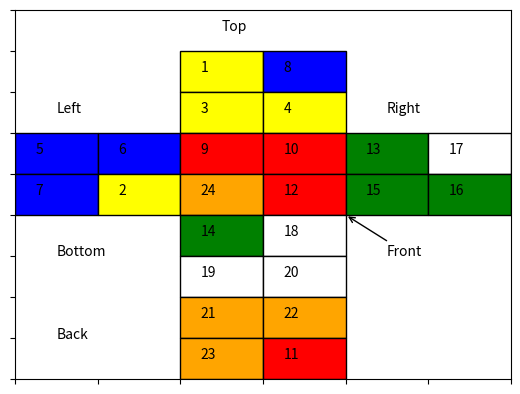
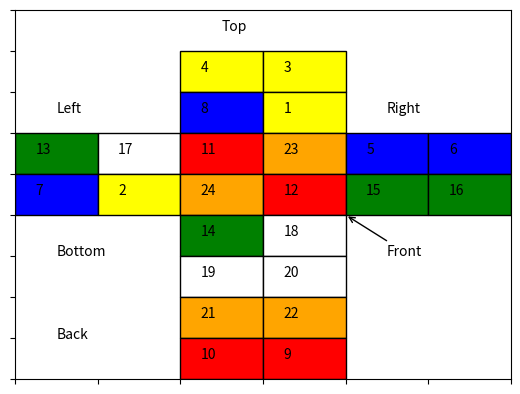
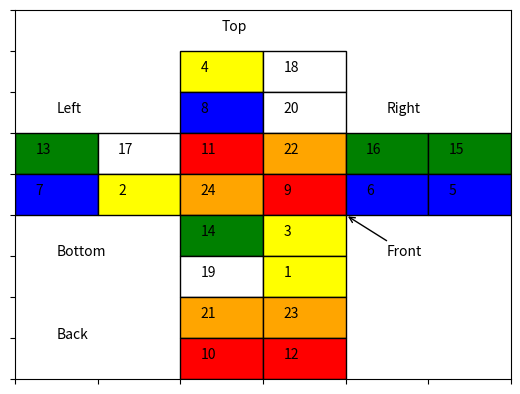
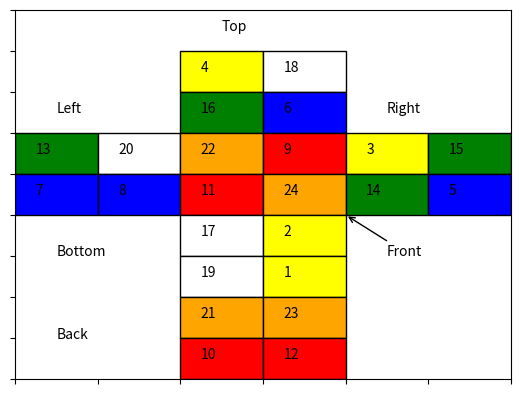
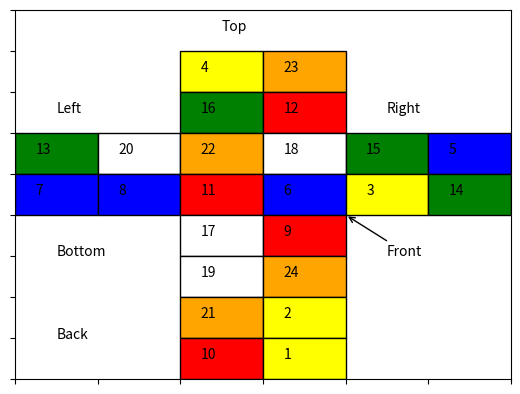
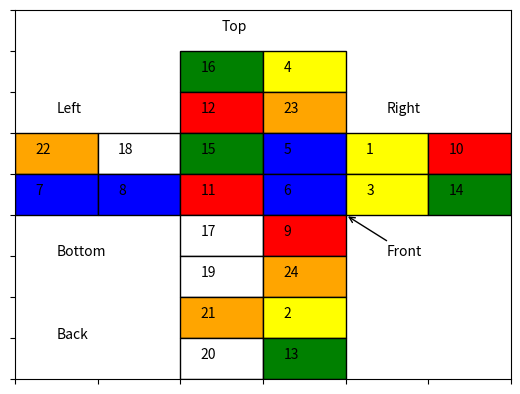
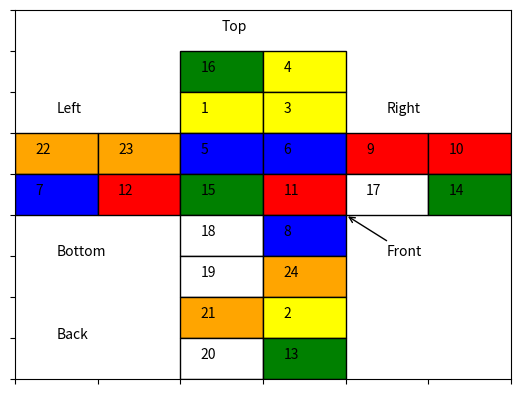
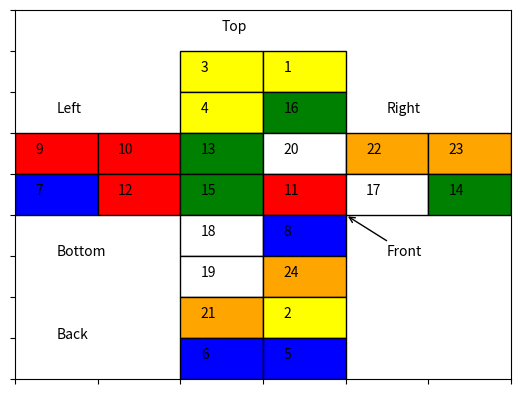
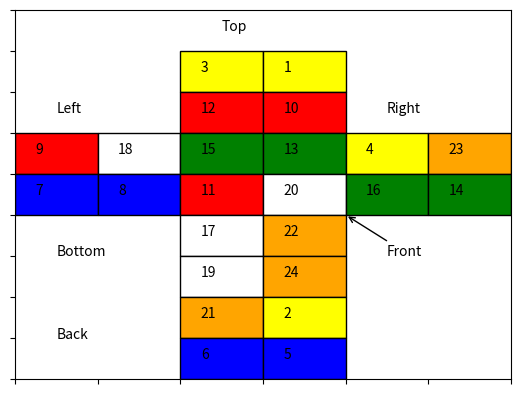
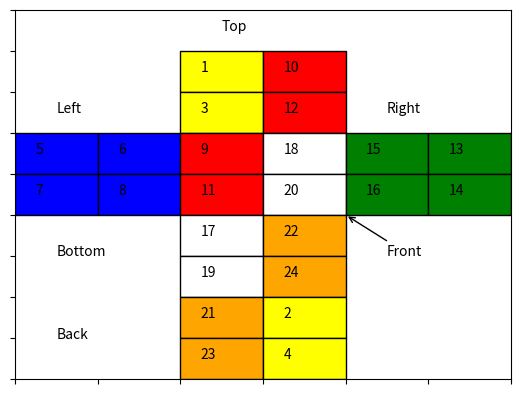
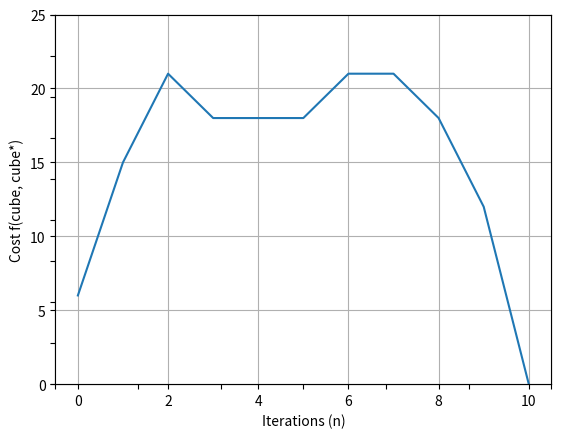

Generate these figures, in order, with matplotlib:

"""
This is my rubik's cube software for Engineering Optimisation ENEL445
This project will build upon a 2*2*2 rubik's cube and work up to a 3*3*3 cube 
if successful 

"""
import numpy as np 
import matplotlib.pyplot as plt
import matplotlib.patches as patches
import random

#----------------------------------------------------------------------------#
# Variables
#----------------------------------------------------------------------------#

cube_x_pos = [2,3,2,3,0,1,0,1,2,3,2,3,4,5,4,5,2,3,2,3,2,3,2,3]
cube_y_pos = [7,7,6,6,5,5,4,4,5,5,4,4,5,5,4,4,3,3,2,2,1,1,0,0]

color_map_1 = {
    1: 'yellow', 
    2: 'blue',
    3: 'red',
    4: 'green',
    5: 'white',
    6: 'orange'
}

color_map_2 = {
    1: 'yellow', 
    2: 'yellow', 
    3: 'yellow', 
    4: 'yellow', 
    5: 'blue',
    6: 'blue',
    7: 'blue',
    8: 'blue',
    9: 'red',
    10: 'red',
    11: 'red',
    12: 'red',
    13: 'green',
    14: 'green',
    15: 'green',
    16: 'green',
    17: 'white',
    18: 'white',
    19: 'white',
    20: 'white',
    21: 'orange',
    22: 'orange',
    23: 'orange',
    24: 'orange'
    }

cube_mixed_1 = np.array([22,18,10,11,20,13,9,24,4,8,14,5,17,15,23,7,2,1,6,21,3,19,16,12])
# has scramble sequence ['bottomCW', 'backCW', 'backFT', 'backFT', 'leftCCW', 'frontCCW', 
#                        'topCW', 'leftFT', 'bottomCCW', 'bottomCCW', 'rightFT', 'leftCW', 
#                        'frontFT', 'leftCW', 'rightFT', 'bottomCCW', 'leftCCW', 'leftCW', 
#                        'rightCW', 'frontFT']

cube_mixed_2 = np.array([15,5,20,8,18,22,24,13,16,17,10,9,11,1,6,21,4,3,14,19,2,7,12,23])


cube_mixed_3 = np.array([1,8,3,4,5,6,7,2,9,10,24,12,13,17,15,16,14,18,19,20,21,22,23,11])


solved_cube = np.array([1,2,3,4,5,6,7,8,9,10,11,12,13,14,15,16,17,18,19,20,21,22,23,24]) # desired cube solution
    



#----------------------------------------------------------------------------#
# Cube plotting
#----------------------------------------------------------------------------#



def plot_cube(cube, itr=None):
    """This function plots the 2d unfolded layout of the 2*2*2 cube"""
    fig, ax = plt.subplots()
    
    for i in range(len(cube)):
        rectangle = patches.Rectangle((cube_x_pos[i] + 2, cube_y_pos[i]), 1, 1, linewidth=1, edgecolor='black', facecolor= color_map_2[cube[i]])
        ax.add_patch(rectangle)
        plt.annotate(str(cube[i]), xy=(cube_x_pos[i] + 2.25,cube_y_pos[i]+ 0.5), xytext=(cube_x_pos[i] + 2.25,cube_y_pos[i] + 0.5))
    
    # Set axis limits for better visualization
    ax.set_xlim(2, 8)
    ax.set_ylim(0, 9)
    
    plt.annotate('Top', xy=(4, 8.5), xytext=(4.5, 8.5))
    plt.annotate('Left', xy=(2, 6.5), xytext=(2.5, 6.5))
    plt.annotate('Front', xy=(6, 4), xytext=(6.5, 3), arrowprops=dict(facecolor='red', arrowstyle='->'))
    plt.annotate('Right', xy=(4, 9), xytext=(6.5, 6.5))
    plt.annotate('Bottom', xy=(4, 9), xytext=(2.5, 3))
    plt.annotate('Back', xy=(4, 9), xytext=(2.5, 1))
    plt.annotate(itr, xy=(1,1), xytext=(1,1))
    
    plt.tick_params(axis='x', labelbottom=False)  # Remove x-axis values
    plt.tick_params(axis='y', labelleft=False)    # Remove y-axis values
    
    # Show the plot
    plt.show()


def iteration_cost(cost_list, n):
        axes = plt.axes()
        nS = np.arange(n)
        axes.plot(nS, np.array(cost_list))
        axes.set_xlabel("Iterations (n)")
        axes.set_ylabel("Cost f(cube, cube*)")
        axes.set_ybound(lower=0, upper=25)
        axes.grid()
        plt.show()

    
#----------------------------------------------------------------------------#
# Cube Operations
#----------------------------------------------------------------------------#
                     #1,2,3,4,5,6,7,8,9,1,1,2,3,4,5,6,7,8,9,1,1,2,3,4
TOP_CW = np.array(  [[0,0,1,0,0,0,0,0,0,0,0,0,0,0,0,0,0,0,0,0,0,0,0,0],#1 TOP
                     [1,0,0,0,0,0,0,0,0,0,0,0,0,0,0,0,0,0,0,0,0,0,0,0],#2 
                     [0,0,0,1,0,0,0,0,0,0,0,0,0,0,0,0,0,0,0,0,0,0,0,0],#3
                     [0,1,0,0,0,0,0,0,0,0,0,0,0,0,0,0,0,0,0,0,0,0,0,0],#4
                     [0,0,0,0,0,0,0,0,1,0,0,0,0,0,0,0,0,0,0,0,0,0,0,0],#5 LEFT
                     [0,0,0,0,0,0,0,0,0,1,0,0,0,0,0,0,0,0,0,0,0,0,0,0],#6
                     [0,0,0,0,0,0,1,0,0,0,0,0,0,0,0,0,0,0,0,0,0,0,0,0],#7
                     [0,0,0,0,0,0,0,1,0,0,0,0,0,0,0,0,0,0,0,0,0,0,0,0],#8
                     [0,0,0,0,0,0,0,0,0,0,0,0,1,0,0,0,0,0,0,0,0,0,0,0],#9 FRONT
                     [0,0,0,0,0,0,0,0,0,0,0,0,0,1,0,0,0,0,0,0,0,0,0,0],#10
                     [0,0,0,0,0,0,0,0,0,0,1,0,0,0,0,0,0,0,0,0,0,0,0,0],#11
                     [0,0,0,0,0,0,0,0,0,0,0,1,0,0,0,0,0,0,0,0,0,0,0,0],#12
                     [0,0,0,0,0,0,0,0,0,0,0,0,0,0,0,0,0,0,0,0,0,0,0,1],#13 RIGHT
                     [0,0,0,0,0,0,0,0,0,0,0,0,0,0,0,0,0,0,0,0,0,0,1,0],#14
                     [0,0,0,0,0,0,0,0,0,0,0,0,0,0,1,0,0,0,0,0,0,0,0,0],#15
                     [0,0,0,0,0,0,0,0,0,0,0,0,0,0,0,1,0,0,0,0,0,0,0,0],#16
                     [0,0,0,0,0,0,0,0,0,0,0,0,0,0,0,0,1,0,0,0,0,0,0,0],#17 BOTTOM
                     [0,0,0,0,0,0,0,0,0,0,0,0,0,0,0,0,0,1,0,0,0,0,0,0],#18
                     [0,0,0,0,0,0,0,0,0,0,0,0,0,0,0,0,0,0,1,0,0,0,0,0],#19
                     [0,0,0,0,0,0,0,0,0,0,0,0,0,0,0,0,0,0,0,1,0,0,0,0],#20 BACK
                     [0,0,0,0,0,0,0,0,0,0,0,0,0,0,0,0,0,0,0,0,1,0,0,0],#21
                     [0,0,0,0,0,0,0,0,0,0,0,0,0,0,0,0,0,0,0,0,0,1,0,0],#22
                     [0,0,0,0,0,1,0,0,0,0,0,0,0,0,0,0,0,0,0,0,0,0,0,0],#23
                     [0,0,0,0,1,0,0,0,0,0,0,0,0,0,0,0,0,0,0,0,0,0,0,0],])#24
    
                     #1,2,3,4,5,6,7,8,9,1,1,2,3,4,5,6,7,8,9,1,1,2,3,4
LEFT_CW = np.array([ [0,0,0,0,0,0,0,0,0,0,0,0,0,0,0,0,0,0,0,0,1,0,0,0],#1 TOP
                     [0,1,0,0,0,0,0,0,0,0,0,0,0,0,0,0,0,0,0,0,0,0,0,0],#2 
                     [0,0,0,0,0,0,0,0,0,0,0,0,0,0,0,0,0,0,0,0,0,0,1,0],#3
                     [0,0,0,1,0,0,0,0,0,0,0,0,0,0,0,0,0,0,0,0,0,0,0,0],#4
                     [0,0,0,0,0,0,1,0,0,0,0,0,0,0,0,0,0,0,0,0,0,0,0,0],#5 LEFT
                     [0,0,0,0,1,0,0,0,0,0,0,0,0,0,0,0,0,0,0,0,0,0,0,0],#6
                     [0,0,0,0,0,0,0,1,0,0,0,0,0,0,0,0,0,0,0,0,0,0,0,0],#7
                     [0,0,0,0,0,1,0,0,0,0,0,0,0,0,0,0,0,0,0,0,0,0,0,0],#8
                     [1,0,0,0,0,0,0,0,0,0,0,0,0,0,0,0,0,0,0,0,0,0,0,0],#9 FRONT
                     [0,0,0,0,0,0,0,0,0,1,0,0,0,0,0,0,0,0,0,0,0,0,0,0],#10
                     [0,0,1,0,0,0,0,0,0,0,0,0,0,0,0,0,0,0,0,0,0,0,0,0],#11
                     [0,0,0,0,0,0,0,0,0,0,0,1,0,0,0,0,0,0,0,0,0,0,0,0],#12
                     [0,0,0,0,0,0,0,0,0,0,0,0,1,0,0,0,0,0,0,0,0,0,0,0],#13 RIGHT
                     [0,0,0,0,0,0,0,0,0,0,0,0,0,1,0,0,0,0,0,0,0,0,0,0],#14
                     [0,0,0,0,0,0,0,0,0,0,0,0,0,0,1,0,0,0,0,0,0,0,0,0],#15
                     [0,0,0,0,0,0,0,0,0,0,0,0,0,0,0,1,0,0,0,0,0,0,0,0],#16
                     [0,0,0,0,0,0,0,0,1,0,0,0,0,0,0,0,0,0,0,0,0,0,0,0],#17 BOTTOM
                     [0,0,0,0,0,0,0,0,0,0,0,0,0,0,0,0,0,1,0,0,0,0,0,0],#18
                     [0,0,0,0,0,0,0,0,0,0,1,0,0,0,0,0,0,0,0,0,0,0,0,0],#19
                     [0,0,0,0,0,0,0,0,0,0,0,0,0,0,0,0,0,0,0,1,0,0,0,0],#20 BACK
                     [0,0,0,0,0,0,0,0,0,0,0,0,0,0,0,0,1,0,0,0,0,0,0,0],#21
                     [0,0,0,0,0,0,0,0,0,0,0,0,0,0,0,0,0,0,0,0,0,1,0,0],#22
                     [0,0,0,0,0,0,0,0,0,0,0,0,0,0,0,0,0,0,1,0,0,0,0,0],#23
                     [0,0,0,0,0,0,0,0,0,0,0,0,0,0,0,0,0,0,0,0,0,0,0,1],])#24

                     #1,2,3,4,5,6,7,8,9,1,1,2,3,4,5,6,7,8,9,1,1,2,3,4
FRONT_CW = np.array([[1,0,0,0,0,0,0,0,0,0,0,0,0,0,0,0,0,0,0,0,0,0,0,0],#1 TOP
                     [0,1,0,0,0,0,0,0,0,0,0,0,0,0,0,0,0,0,0,0,0,0,0,0],#2 
                     [0,0,0,0,0,0,0,1,0,0,0,0,0,0,0,0,0,0,0,0,0,0,0,0],#3
                     [0,0,0,0,0,1,0,0,0,0,0,0,0,0,0,0,0,0,0,0,0,0,0,0],#4
                     [0,0,0,0,1,0,0,0,0,0,0,0,0,0,0,0,0,0,0,0,0,0,0,0],#5 LEFT
                     [0,0,0,0,0,0,0,0,0,0,0,0,0,0,0,0,1,0,0,0,0,0,0,0],#6
                     [0,0,0,0,0,0,1,0,0,0,0,0,0,0,0,0,0,0,0,0,0,0,0,0],#7
                     [0,0,0,0,0,0,0,0,0,0,0,0,0,0,0,0,0,1,0,0,0,0,0,0],#8
                     [0,0,0,0,0,0,0,0,0,0,1,0,0,0,0,0,0,0,0,0,0,0,0,0],#9 FRONT
                     [0,0,0,0,0,0,0,0,1,0,0,0,0,0,0,0,0,0,0,0,0,0,0,0],#10
                     [0,0,0,0,0,0,0,0,0,0,0,1,0,0,0,0,0,0,0,0,0,0,0,0],#11
                     [0,0,0,0,0,0,0,0,0,1,0,0,0,0,0,0,0,0,0,0,0,0,0,0],#12
                     [0,0,1,0,0,0,0,0,0,0,0,0,0,0,0,0,0,0,0,0,0,0,0,0],#13 RIGHT
                     [0,0,0,0,0,0,0,0,0,0,0,0,0,1,0,0,0,0,0,0,0,0,0,0],#14
                     [0,0,0,1,0,0,0,0,0,0,0,0,0,0,0,0,0,0,0,0,0,0,0,0],#15
                     [0,0,0,0,0,0,0,0,0,0,0,0,0,0,0,1,0,0,0,0,0,0,0,0],#16
                     [0,0,0,0,0,0,0,0,0,0,0,0,0,0,1,0,0,0,0,0,0,0,0,0],#17 BOTTOM
                     [0,0,0,0,0,0,0,0,0,0,0,0,1,0,0,0,0,0,0,0,0,0,0,0],#18
                     [0,0,0,0,0,0,0,0,0,0,0,0,0,0,0,0,0,0,1,0,0,0,0,0],#19
                     [0,0,0,0,0,0,0,0,0,0,0,0,0,0,0,0,0,0,0,1,0,0,0,0],#20 BACK
                     [0,0,0,0,0,0,0,0,0,0,0,0,0,0,0,0,0,0,0,0,1,0,0,0],#21
                     [0,0,0,0,0,0,0,0,0,0,0,0,0,0,0,0,0,0,0,0,0,1,0,0],#22
                     [0,0,0,0,0,0,0,0,0,0,0,0,0,0,0,0,0,0,0,0,0,0,1,0],#23
                     [0,0,0,0,0,0,0,0,0,0,0,0,0,0,0,0,0,0,0,0,0,0,0,1],])#24

                      #1,2,3,4,5,6,7,8,9,1,1,2,3,4,5,6,7,8,9,1,1,2,3,4
RIGHT_CW = np.array([ [1,0,0,0,0,0,0,0,0,0,0,0,0,0,0,0,0,0,0,0,0,0,0,0],#1 TOP
                      [0,0,0,0,0,0,0,0,0,1,0,0,0,0,0,0,0,0,0,0,0,0,0,0],#2 
                      [0,0,1,0,0,0,0,0,0,0,0,0,0,0,0,0,0,0,0,0,0,0,0,0],#3
                      [0,0,0,0,0,0,0,0,0,0,0,1,0,0,0,0,0,0,0,0,0,0,0,0],#4
                      [0,0,0,0,1,0,0,0,0,0,0,0,0,0,0,0,0,0,0,0,0,0,0,0],#5 LEFT
                      [0,0,0,0,0,1,0,0,0,0,0,0,0,0,0,0,0,0,0,0,0,0,0,0],#6
                      [0,0,0,0,0,0,1,0,0,0,0,0,0,0,0,0,0,0,0,0,0,0,0,0],#7
                      [0,0,0,0,0,0,0,1,0,0,0,0,0,0,0,0,0,0,0,0,0,0,0,0],#8
                      [0,0,0,0,0,0,0,0,1,0,0,0,0,0,0,0,0,0,0,0,0,0,0,0],#9 FRONT
                      [0,0,0,0,0,0,0,0,0,0,0,0,0,0,0,0,0,1,0,0,0,0,0,0],#10
                      [0,0,0,0,0,0,0,0,0,0,1,0,0,0,0,0,0,0,0,0,0,0,0,0],#11
                      [0,0,0,0,0,0,0,0,0,0,0,0,0,0,0,0,0,0,0,1,0,0,0,0],#12
                      [0,0,0,0,0,0,0,0,0,0,0,0,0,0,1,0,0,0,0,0,0,0,0,0],#13 RIGHT
                      [0,0,0,0,0,0,0,0,0,0,0,0,1,0,0,0,0,0,0,0,0,0,0,0],#14
                      [0,0,0,0,0,0,0,0,0,0,0,0,0,0,0,1,0,0,0,0,0,0,0,0],#15
                      [0,0,0,0,0,0,0,0,0,0,0,0,0,1,0,0,0,0,0,0,0,0,0,0],#16
                      [0,0,0,0,0,0,0,0,0,0,0,0,0,0,0,0,1,0,0,0,0,0,0,0],#17 BOTTOM
                      [0,0,0,0,0,0,0,0,0,0,0,0,0,0,0,0,0,0,0,0,0,1,0,0],#18
                      [0,0,0,0,0,0,0,0,0,0,0,0,0,0,0,0,0,0,1,0,0,0,0,0],#19
                      [0,0,0,0,0,0,0,0,0,0,0,0,0,0,0,0,0,0,0,0,0,0,0,1],#20 BACK
                      [0,0,0,0,0,0,0,0,0,0,0,0,0,0,0,0,0,0,0,0,1,0,0,0],#21
                      [0,1,0,0,0,0,0,0,0,0,0,0,0,0,0,0,0,0,0,0,0,0,0,0],#22
                      [0,0,0,0,0,0,0,0,0,0,0,0,0,0,0,0,0,0,0,0,0,0,1,0],#23
                      [0,0,0,1,0,0,0,0,0,0,0,0,0,0,0,0,0,0,0,0,0,0,0,0],])#24

                      #1,2,3,4,5,6,7,8,9,1,1,2,3,4,5,6,7,8,9,1,1,2,3,4
BOTTOM_CW = np.array([[1,0,0,0,0,0,0,0,0,0,0,0,0,0,0,0,0,0,0,0,0,0,0,0],#1 TOP
                      [0,1,0,0,0,0,0,0,0,0,0,0,0,0,0,0,0,0,0,0,0,0,0,0],#2 
                      [0,0,1,0,0,0,0,0,0,0,0,0,0,0,0,0,0,0,0,0,0,0,0,0],#3
                      [0,0,0,1,0,0,0,0,0,0,0,0,0,0,0,0,0,0,0,0,0,0,0,0],#4
                      [0,0,0,0,1,0,0,0,0,0,0,0,0,0,0,0,0,0,0,0,0,0,0,0],#5 LEFT
                      [0,0,0,0,0,1,0,0,0,0,0,0,0,0,0,0,0,0,0,0,0,0,0,0],#6
                      [0,0,0,0,0,0,0,0,0,0,0,0,0,0,0,0,0,0,0,0,0,1,0,0],#7
                      [0,0,0,0,0,0,0,0,0,0,0,0,0,0,0,0,0,0,0,0,1,0,0,0],#8
                      [0,0,0,0,0,0,0,0,1,0,0,0,0,0,0,0,0,0,0,0,0,0,0,0],#9 FRONT
                      [0,0,0,0,0,0,0,0,0,1,0,0,0,0,0,0,0,0,0,0,0,0,0,0],#10
                      [0,0,0,0,0,0,1,0,0,0,0,0,0,0,0,0,0,0,0,0,0,0,0,0],#11
                      [0,0,0,0,0,0,0,1,0,0,0,0,0,0,0,0,0,0,0,0,0,0,0,0],#12
                      [0,0,0,0,0,0,0,0,0,0,0,0,1,0,0,0,0,0,0,0,0,0,0,0],#13 RIGHT
                      [0,0,0,0,0,0,0,0,0,0,0,0,0,1,0,0,0,0,0,0,0,0,0,0],#14
                      [0,0,0,0,0,0,0,0,0,0,1,0,0,0,0,0,0,0,0,0,0,0,0,0],#15
                      [0,0,0,0,0,0,0,0,0,0,0,1,0,0,0,0,0,0,0,0,0,0,0,0],#16
                      [0,0,0,0,0,0,0,0,0,0,0,0,0,0,0,0,0,0,1,0,0,0,0,0],#17 BOTTOM
                      [0,0,0,0,0,0,0,0,0,0,0,0,0,0,0,0,1,0,0,0,0,0,0,0],#18
                      [0,0,0,0,0,0,0,0,0,0,0,0,0,0,0,0,0,0,0,1,0,0,0,0],#19
                      [0,0,0,0,0,0,0,0,0,0,0,0,0,0,0,0,0,1,0,0,0,0,0,0],#20 BACK
                      [0,0,0,0,0,0,0,0,0,0,0,0,0,0,0,1,0,0,0,0,0,0,0,0],#21
                      [0,0,0,0,0,0,0,0,0,0,0,0,0,0,1,0,0,0,0,0,0,0,0,0],#22
                      [0,0,0,0,0,0,0,0,0,0,0,0,0,0,0,0,0,0,0,0,0,0,1,0],#23
                      [0,0,0,0,0,0,0,0,0,0,0,0,0,0,0,0,0,0,0,0,0,0,0,1],])#24

                     #1,2,3,4,5,6,7,8,9,1,1,2,3,4,5,6,7,8,9,1,1,2,3,4
BACK_CW = np.array([ [0,0,0,0,0,0,0,0,0,0,0,0,0,1,0,0,0,0,0,0,0,0,0,0],#1 TOP
                     [0,0,0,0,0,0,0,0,0,0,0,0,0,0,0,1,0,0,0,0,0,0,0,0],#2 
                     [0,0,1,0,0,0,0,0,0,0,0,0,0,0,0,0,0,0,0,0,0,0,0,0],#3
                     [0,0,0,1,0,0,0,0,0,0,0,0,0,0,0,0,0,0,0,0,0,0,0,0],#4
                     [0,1,0,0,0,0,0,0,0,0,0,0,0,0,0,0,0,0,0,0,0,0,0,0],#5 LEFT
                     [0,0,0,0,0,1,0,0,0,0,0,0,0,0,0,0,0,0,0,0,0,0,0,0],#6
                     [1,0,0,0,0,0,0,0,0,0,0,0,0,0,0,0,0,0,0,0,0,0,0,0],#7
                     [0,0,0,0,0,0,0,1,0,0,0,0,0,0,0,0,0,0,0,0,0,0,0,0],#8
                     [0,0,0,0,0,0,0,0,1,0,0,0,0,0,0,0,0,0,0,0,0,0,0,0],#9 FRONT
                     [0,0,0,0,0,0,0,0,0,1,0,0,0,0,0,0,0,0,0,0,0,0,0,0],#10
                     [0,0,0,0,0,0,0,0,0,0,1,0,0,0,0,0,0,0,0,0,0,0,0,0],#11
                     [0,0,0,0,0,0,0,0,0,0,0,1,0,0,0,0,0,0,0,0,0,0,0,0],#12
                     [0,0,0,0,0,0,0,0,0,0,0,0,1,0,0,0,0,0,0,0,0,0,0,0],#13 RIGHT
                     [0,0,0,0,0,0,0,0,0,0,0,0,0,0,0,0,0,0,0,1,0,0,0,0],#14
                     [0,0,0,0,0,0,0,0,0,0,0,0,0,0,1,0,0,0,0,0,0,0,0,0],#15
                     [0,0,0,0,0,0,0,0,0,0,0,0,0,0,0,0,0,0,1,0,0,0,0,0],#16
                     [0,0,0,0,0,0,0,0,0,0,0,0,0,0,0,0,1,0,0,0,0,0,0,0],#17 BOTTOM
                     [0,0,0,0,0,0,0,0,0,0,0,0,0,0,0,0,0,1,0,0,0,0,0,0],#18
                     [0,0,0,0,1,0,0,0,0,0,0,0,0,0,0,0,0,0,0,0,0,0,0,0],#19
                     [0,0,0,0,0,0,1,0,0,0,0,0,0,0,0,0,0,0,0,0,0,0,0,0],#20 BACK
                     [0,0,0,0,0,0,0,0,0,0,0,0,0,0,0,0,0,0,0,0,0,0,1,0],#21
                     [0,0,0,0,0,0,0,0,0,0,0,0,0,0,0,0,0,0,0,0,1,0,0,0],#22
                     [0,0,0,0,0,0,0,0,0,0,0,0,0,0,0,0,0,0,0,0,0,0,0,1],#23
                     [0,0,0,0,0,0,0,0,0,0,0,0,0,0,0,0,0,0,0,0,0,1,0,0],])#24
#----------------------------------------------------------------------------#
# Cube Operation Functions
#----------------------------------------------------------------------------#
topCW = lambda cube: TOP_CW @ cube
topFT = lambda cube: TOP_CW @ TOP_CW @ cube
topCCW = lambda cube: TOP_CW @ TOP_CW @ TOP_CW @ cube

leftCW = lambda cube: LEFT_CW @ cube
leftFT = lambda cube: LEFT_CW @ LEFT_CW @ cube
leftCCW = lambda cube: LEFT_CW @ LEFT_CW @ LEFT_CW @ cube

frontCW = lambda cube: FRONT_CW @ cube
frontFT = lambda cube: FRONT_CW @ FRONT_CW @ cube
frontCCW = lambda cube: FRONT_CW @ FRONT_CW @ FRONT_CW @ cube

rightCW = lambda cube: RIGHT_CW @ cube
rightFT = lambda cube: RIGHT_CW @ RIGHT_CW @ cube
rightCCW = lambda cube: RIGHT_CW @ RIGHT_CW @ RIGHT_CW @ cube

bottomCW = lambda cube: BOTTOM_CW @ cube
bottomFT = lambda cube: BOTTOM_CW @ BOTTOM_CW @ cube
bottomCCW = lambda cube: BOTTOM_CW @ BOTTOM_CW @ BOTTOM_CW @ cube

backCW = lambda cube: BACK_CW @ cube
backFT = lambda cube: BACK_CW @ BACK_CW @ cube
backCCW = lambda cube: BACK_CW @ BACK_CW @ BACK_CW @ cube

noturn = lambda cube: cube

cube_operations = {
    0: topCW,
    1: topFT,
    2: topCCW,
    3: leftCW,
    4: leftFT,
    5: leftCCW,
    6: frontCW,
    7: frontFT,
    8: frontCCW,
    9: rightCW,
    10: rightFT,
    11: rightCCW,
    12: bottomCW,
    13: bottomFT,
    14: bottomCCW,
    15: backCW,
    16: backFT,
    17: backCCW,
    18: noturn
}

cube_operations_str = {
    0: 'topCW',
    1: 'topFT',
    2: 'topCCW',
    3: 'leftCW',
    4: 'leftFT',
    5: 'leftCCW',
    6: 'frontCW',
    7: 'frontFT',
    8: 'frontCCW',
    9: 'rightCW',
    10: 'rightFT',
    11: 'rightCCW',
    12: 'bottomCW',
    13: 'bottomFT',
    14: 'bottomCCW',
    15: 'backCW',
    16: 'backFT',
    17: 'backCCW',
    18: 'noturn'
}

inverse_operations = {
    0: 2,
    1: 1,
    2: 0,
    3: 5,
    4: 4,
    5: 3,
    6: 8,
    7: 7,
    8: 6,
    9: 11,
    10: 10,
    11: 9,
    12: 14,
    13: 13,
    14: 12,
    15: 17,
    16: 16,
    17: 15,
    18: 18
    }

#----------------------------------------------------------------------------#
# Print Operations Function
#----------------------------------------------------------------------------#

def return_operations(operations):
    
    operations_str = len(operations) * [0]
    for i in range(len(operations)):
        operations_str[i] = cube_operations_str[operations[i]]
        
    return operations_str
 
#----------------------------------------------------------------------------#
# Return Inverted Operations Function
#----------------------------------------------------------------------------#
def return_inverted_operations(operations):
    
    inverted_operations = np.zeros(len(operations))
    for i in range(len(operations)):
        inverted_operations[-1-i] = inverse_operations[operations[i]]
    
    return inverted_operations

#----------------------------------------------------------------------------#
# Scramble Function
#----------------------------------------------------------------------------#


def scramble_cube(cube, scramble_length=6, seed=None, plot = False):
    if seed is not None:
        random.seed(seed)

    scramble_sequence = random.choices(range(18), k=scramble_length)
    for move in scramble_sequence:
        cube = cube_operations[move](cube)
        if plot:
            plot_cube(cube)

    return cube, scramble_sequence



#----------------------------------------------------------------------------#
# Objective Function
#----------------------------------------------------------------------------#

def calculate_obj(current_cube, obj_cube):
    """Calculates the objective function of the current cube configuration vs 
    the desired cube configuration"""
    matches = current_cube == obj_cube  # This gives a boolean array of True/False
    match_count = np.sum(matches)  # Count of True values (i.e., matches)

    # Return match count or process it however you want
    obj =  (24 - match_count)
    
    return obj
#----------------------------------------------------------------------------#
# Cube Solving algorithms
#----------------------------------------------------------------------------#

def solve_planning_prob_3(current_cube, cube_desired, cube_previous):
    
   
    n = 0
    min_value = 24
    moveset = np.zeros(3)

    for i in range(len(cube_operations)):
        for j in range(len(cube_operations)):
            for k in range(len(cube_operations)):
                n += 1
                
                cube_update = cube_operations[i](current_cube)
                cube_update = cube_operations[j](cube_update)
                cube_update = cube_operations[k](cube_update) 
                cost = calculate_obj(cube_update, cube_desired)
                
                cube_difference_current = calculate_obj(cube_update, current_cube)
                cube_difference_previous = calculate_obj(cube_update, cube_previous)
                
                if (cost != 0) and (cube_difference_current == 0):
                    continue
                elif (cost !=0) and (cube_difference_previous == 0):
                    continue
                else:
                    if cost < min_value:
                        min_value = cost
                        moveset[0] = i
                        moveset[1] = j
                        moveset[2] = k
                    
                
                # print("calculating",n, "out of", 19**3, "moves    move(" ,i,",",j,",",k,")  cost: ",cost)

    operations_str = return_operations(moveset)
    reverse_operations = return_operations(return_inverted_operations(moveset))
    
    
    print()
    print("minimum cost after 3 moves:",min_value)
    print("optimal moves", moveset)
    print("moveset", operations_str)
    # print("inverted moveset", reverse_operations)
    
    return moveset
    
def solve_planning_prob_4(current_cube, cube_desired, cube_previous):
    
   
    n = 0
    min_value = 24
    moveset = np.zeros(4)

    for i in range(len(cube_operations)):
        for j in range(len(cube_operations)):
            for k in range(len(cube_operations)):
                for l in range(len(cube_operations)):
                    n += 1
                    
                    cube_update = cube_operations[i](current_cube)
                    cube_update = cube_operations[j](cube_update)
                    cube_update = cube_operations[k](cube_update) 
                    cube_update = cube_operations[l](cube_update)
                    cost = calculate_obj(cube_update, cube_desired)
                    
                    cube_difference_current = calculate_obj(cube_update, current_cube)
                    cube_difference_previous = calculate_obj(cube_update, cube_previous)
                    
                    if (cost != 0) and (cube_difference_current == 0):
                        continue
                    elif (cost !=0) and (cube_difference_previous == 0):
                        continue
                    else:
                        if cost < min_value:
                            min_value = cost
                            moveset[0] = i
                            moveset[1] = j
                            moveset[2] = k
                            moveset[3] = l
                    
                
                # print("calculating",n, "out of", 19**3, "moves    move(" ,i,",",j,",",k,")  cost: ",cost)

    operations_str = return_operations(moveset)
    reverse_operations = return_operations(return_inverted_operations(moveset))
    
    
    print()
    print("minimum cost after 3 moves:",min_value)
    print("optimal moves", moveset)
    print("moveset", operations_str)
    # print("inverted moveset", reverse_operations)
    
    return moveset
    
def solve_planning_prob_5(current_cube, cube_desired, cube_previous):
    
    n = 0
    min_value = 24
    moveset = np.zeros(5)

    for i in range(len(cube_operations)):
        for j in range(len(cube_operations)):
            for k in range(len(cube_operations)):
                for l in range(len(cube_operations)):
                    for m in range(len(cube_operations)):
                        n += 1
                        
                        cube_update = cube_operations[i](current_cube)
                        cube_update = cube_operations[j](cube_update)
                        cube_update = cube_operations[k](cube_update) 
                        cube_update = cube_operations[l](cube_update)
                        cube_update = cube_operations[m](cube_update)
                        cost = calculate_obj(cube_update, cube_desired)
                        
                        cube_difference_current = calculate_obj(cube_update, current_cube)
                        cube_difference_previous = calculate_obj(cube_update, cube_previous)
                        
                        if (cost != 0) and (cube_difference_current == 0):
                            continue
                        elif (cost !=0) and (cube_difference_previous == 0):
                            continue
                        else:
                            if cost < min_value:
                                min_value = cost
                                moveset[0] = i
                                moveset[1] = j
                                moveset[2] = k
                                moveset[3] = l
                                moveset[4] = m
                         
                # print("calculating",n, "out of", 19**3, "moves    move(" ,i,",",j,",",k,")  cost: ",cost)

    operations_str = return_operations(moveset)
    reverse_operations = return_operations(return_inverted_operations(moveset))
    
    print()
    print("minimum cost after 5 moves:",min_value)
    print("optimal moves", moveset)
    print("moveset", operations_str)
    # print("inverted moveset", reverse_operations)
    
    return moveset

    
def cube_solve_algorithm_1(initial_cube, desired_cube, nMax, plot_cost = False):
    """The first iteration of the cube solving algorithm with simple greedy horizon look ahead approach"""
    n = 1 # number of iterations
    loop = True # while loop condition
    current_cube = initial_cube
    previous_cube = initial_cube
    plot_cube(current_cube, itr = n)
    cost_list = [calculate_obj(current_cube, desired_cube)] 
    
    while loop:
        
        #Solving Planning Problem
        moveset = solve_planning_prob_3(current_cube, desired_cube, previous_cube)
        previous_cube = current_cube
        
        #Performing Planning Problem Moves
        for i in range(len(moveset)):
            n+=1
            current_cube = cube_operations[moveset[i]](current_cube)
            plot_cube(current_cube, itr = n)
            cost = calculate_obj(current_cube, desired_cube)
            cost_list.append(cost) 
        # Check for convergence or timeout        
        if (calculate_obj(current_cube, desired_cube) == 0) or (n >= nMax):
            loop = False

    if plot_cost:
        iteration_cost(cost_list,n)



def cube_solve_algorithm_2(initial_cube, desired_cube, nMax, plot_cost = False):
    """"""
    n = 1 # number of iterations
    loop = True # while loop condition
    current_cube = initial_cube
    previous_cube = initial_cube
    plot_cube(current_cube, itr = n)
    cost_list = [calculate_obj(current_cube, desired_cube)] 
    
    
    while loop:
        
        #Solving Planning Problem
        moveset = solve_planning_prob_5(current_cube, desired_cube, previous_cube)
        previous_cube = current_cube
        
        #Performing Planning Problem Moves
        for i in range(len(moveset)):
            n+=1
            current_cube = cube_operations[moveset[i]](current_cube)
            # plot_cube(current_cube, itr = n)
            cost = calculate_obj(current_cube, desired_cube)
            cost_list.append(cost)
            
        
        if (calculate_obj(current_cube, desired_cube) == 0) or (n >= nMax):
            loop = False

    if plot_cost:
        iteration_cost(cost_list,n)
        
        
        
def cube_solve_algorithm_random(initial_cube, desired_cube, nMax, plot_cost = False):
    """This solver implements random moves if solution has stagnated"""
    
    n = 1 # number of iterations
    loop = True # while loop condition
    current_cube = initial_cube
    previous_cube = initial_cube
    plot_cube(current_cube, itr = n)
    
    cost = calculate_obj(current_cube, desired_cube)
    cost_list = [cost] 
    stagnation = 0
    
    while loop:
        
        if (stagnation > 3):
            current_cube, _ = scramble_cube(current_cube, scramble_length=20)
        
        #Solving Planning Problem
        moveset = solve_planning_prob_3(current_cube, desired_cube, previous_cube)
        previous_cube = current_cube
        previous_cost = cost
        
        #Performing Planning Problem Moves
        for i in range(len(moveset)):
            n+=1
            current_cube = cube_operations[moveset[i]](current_cube)
            plot_cube(current_cube, itr = n)
            cost = calculate_obj(current_cube, desired_cube)
            cost_list.append(cost) 
        # Check for convergence or timeout        
        if (cost == 0) or (n >= nMax):
            loop = False
        
        if (cost >= previous_cost):
            stagnation += 1
        else:
            stagnation = 0
        

    if plot_cost:
        iteration_cost(cost_list,n)
        
        
def cube_move_from_moveset(cube, desired_cube, moves):
    """plots an input cube for different input operations provided"""
    cost_list = [0] * (len(moves) + 1)
    cost_list[0] = calculate_obj(cube, solved_cube)
    plot_cube(cube)
    i = 0
    for move in moves:
        i+=1
        cube = cube_operations[move](cube)
        cost_list[i] = calculate_obj(cube, solved_cube)
        plot_cube(cube)
        
    
    print (cost_list)
    iteration_cost(cost_list, len(cost_list))
        

#----------------------------------------------------------------------------#
# Main Function
#----------------------------------------------------------------------------#






def main():
    

    # cube_solve_algorithm_1(cube_mixed_3, solved_cube, 300, plot_cost = True)
    # plot_cube(cube_mixed_3)
    moveset = [1,10,8,11,0,8,1,6,2,11]
    
    cube_move_from_moveset(cube_mixed_3, solved_cube, moveset)

    


main()